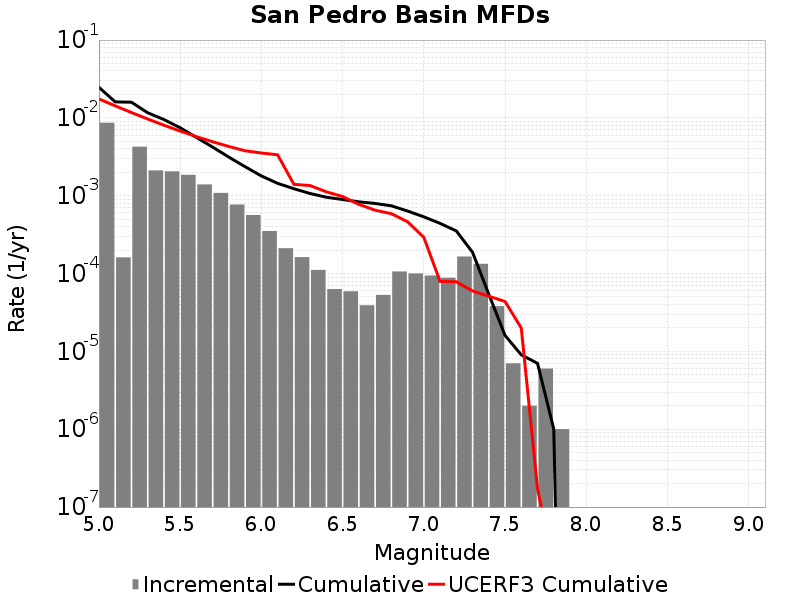

The file beside this chart, header and first rows:
Magnitude, Incremental Rate, Cumulative Rate, UCERF3 Cumulative Rate
5.05, 0.008662, 0.02472, 0.01752
5.15, 1.6148432E-4, 0.01606, 0.01429
5.25, 0.004261, 0.0159, 0.01172
5.35, 0.002113, 0.01164, 0.009677
5.45, 0.002056, 0.009525, 0.008057
5.55, 0.001857, 0.007468, 0.00677
5.65, 0.001396, 0.005612, 0.005747
5.75, 0.001086, 0.004216, 0.004935
5.85, 7.703103E-4, 0.003129, 0.00429
5.95, 5.6469365E-4, 0.002359, 0.003778
6.05, 3.5205588E-4, 0.001794, 0.003539
6.15, 2.1163473E-4, 0.001442, 0.003356
6.25, 1.6248733E-4, 0.001231, 0.001401
6.35, 1.1133391E-4, 0.001068, 0.001351
6.45, 6.318952E-5, 9.5686986E-4, 0.001122
6.55, 5.9177484E-5, 8.936803E-4, 9.7611145E-4
6.65, 3.911732E-5, 8.3450286E-4, 7.745611E-4
6.75, 5.3159434E-5, 7.953855E-4, 6.5164274E-4
6.85, 1.0631887E-4, 7.422261E-4, 5.8795966E-4
6.95, 1.0030082E-4, 6.359072E-4, 4.6280245E-4
7.05, 9.4282776E-5, 5.356064E-4, 2.9181215E-4
7.15, 8.826472E-5, 4.4132362E-4, 7.931485E-5
7.25, 1.6549636E-4, 3.530589E-4, 7.838417E-5
7.35, 1.334001E-4, 1.8756253E-4, 5.983692E-5
7.45, 3.811431E-5, 5.4162443E-5, 5.1119427E-5
7.55, 7.0210576E-6, 1.6048132E-5, 4.3754426E-5
7.65, 2.0060165E-6, 9.027074E-6, 1.9938894E-5
7.75, 6.018049E-6, 7.0210576E-6, 1.734362E-7
7.85, 1.0030083E-6, 1.0030083E-6, 1.5959825E-8
7.95, 0.0, 0.0, 0.0
8.05, 0.0, 0.0, 0.0
8.15, 0.0, 0.0, 0.0
8.25, 0.0, 0.0, 0.0
8.35, 0.0, 0.0, 0.0
8.45, 0.0, 0.0, 0.0
8.55, 0.0, 0.0, 0.0
8.65, 0.0, 0.0, 0.0
8.75, 0.0, 0.0, 0.0
8.85, 0.0, 0.0, 0.0
8.95, 0.0, 0.0, 0.0
9.05, 0.0, 0.0, 0.0
